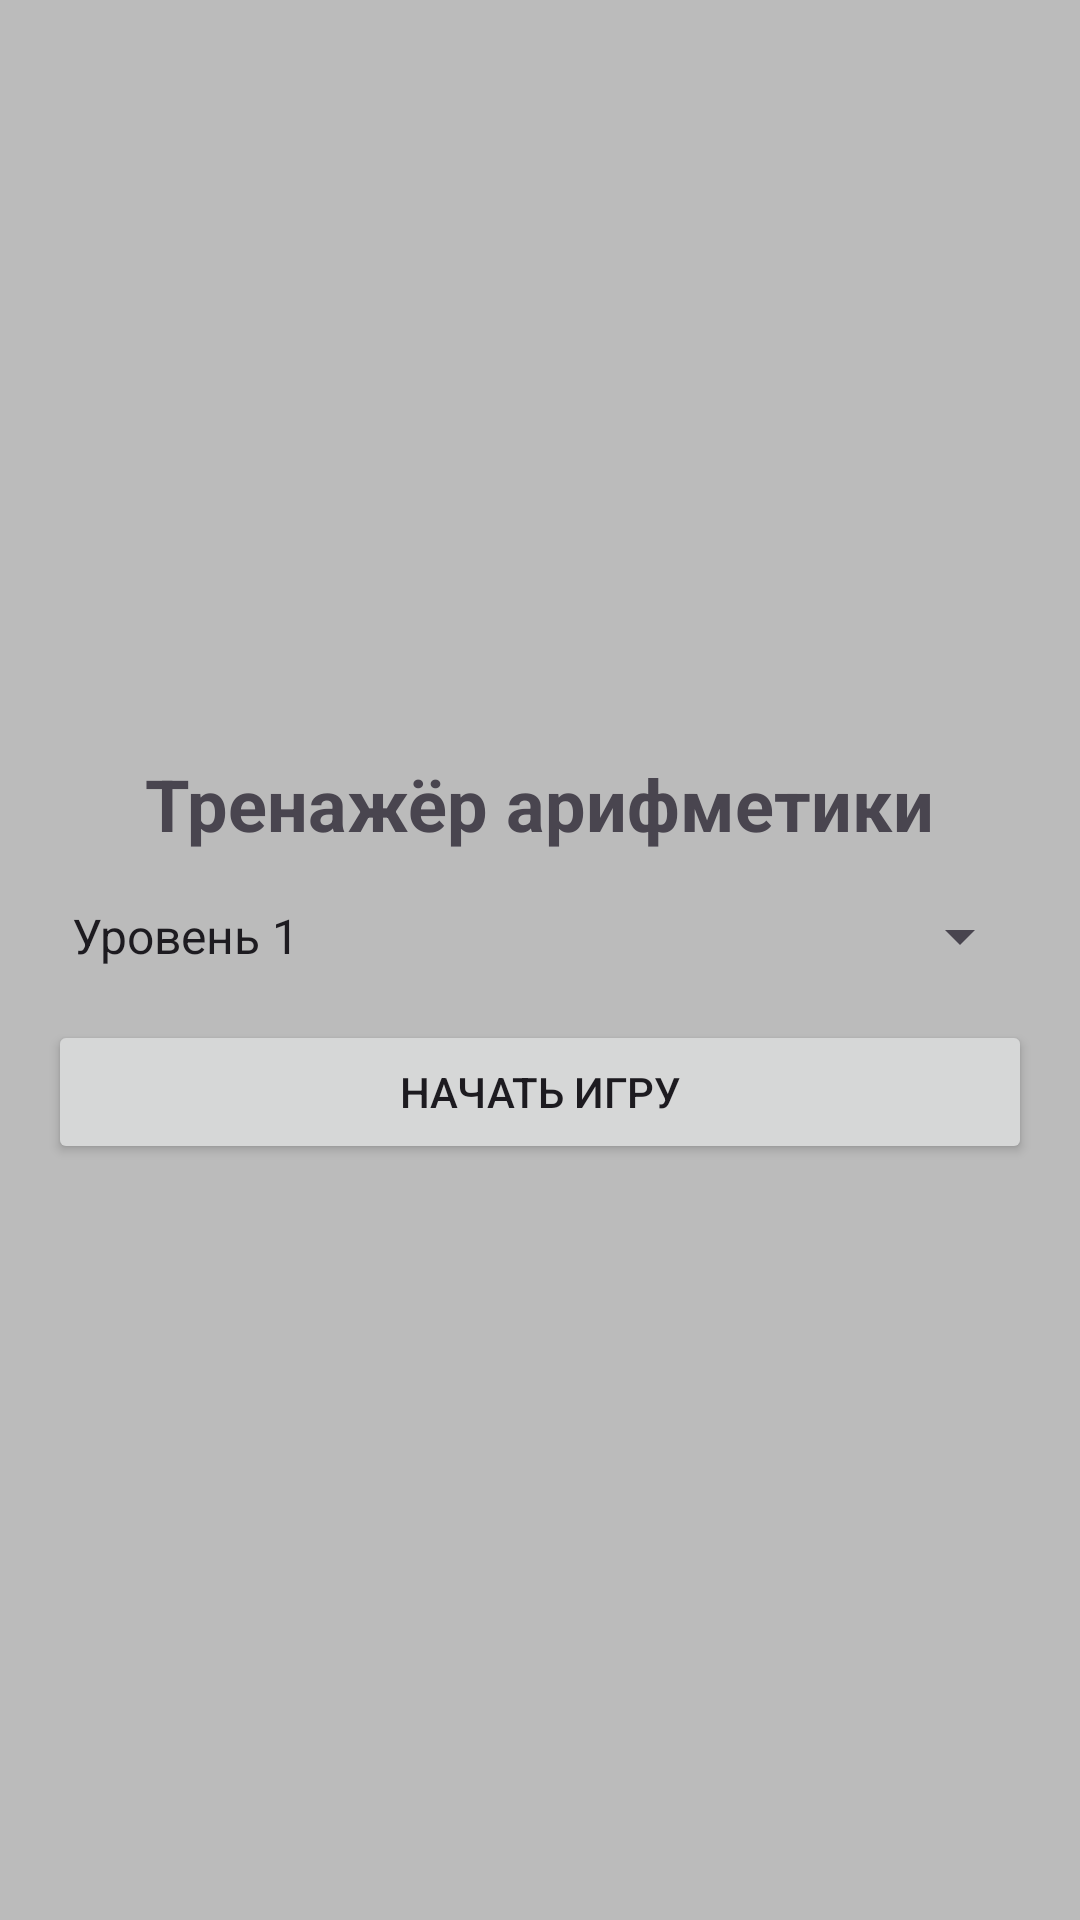

The Android layout XML behind this screen, and the referenced resources:
<!-- AndroidManifest.xml: application theme Theme.ArithmeticTrainer -->
<!-- res/layout/activity_main.xml -->
<?xml version="1.0" encoding="utf-8"?>
<LinearLayout
    xmlns:android="http://schemas.android.com/apk/res/android"
    android:layout_width="match_parent"
    android:layout_height="match_parent"
    android:orientation="vertical"
    android:gravity="center"
    android:padding="16dp"
    android:background="#bbbbbb">

    <TextView
        android:id="@+id/tv_title"
        android:layout_width="wrap_content"
        android:layout_height="wrap_content"
        android:text="Тренажёр арифметики"
        android:textSize="24sp"
        android:textStyle="bold"
        android:gravity="center"
        android:paddingBottom="16dp"/>

    <Spinner
        android:id="@+id/spinner_level"
        android:layout_width="match_parent"
        android:layout_height="wrap_content"
        android:entries="@array/levels"
        android:spinnerMode="dropdown"/>

    <Button
        android:id="@+id/btn_start_game"
        android:layout_width="match_parent"
        android:layout_height="wrap_content"
        android:text="Начать игру"
        android:layout_marginTop="16dp"/>
</LinearLayout>
<!-- resources referenced by this layout -->
<resources>
  <string-array name="levels">
          <item>Уровень 1</item>
          <item>Уровень 2</item>
          <item>Уровень 3</item>
          <item>Уровень 4</item>
          <item>Уровень 5</item>
      </string-array>
  <style name="Theme.ArithmeticTrainer" parent="Theme.Material3.Light.NoActionBar">
          
          <item name="colorPrimary">@color/purple_500</item>
          <item name="colorPrimaryVariant">@color/purple_700</item>
          <item name="colorOnPrimary">@color/white</item>
  
          
          <item name="android:windowBackground">@color/white</item>
      </style>
  <color name="purple_500">#6200EE</color>
  <color name="purple_700">#3700B3</color>
  <color name="white">#FFFFFFFF</color>
</resources>
